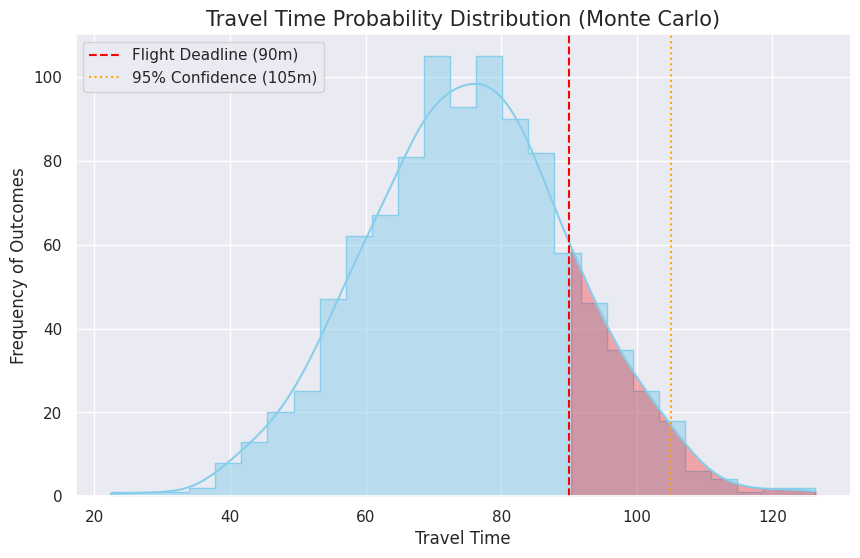

The matplotlib source for this figure:
import matplotlib.pyplot as plt
import seaborn as sns
import numpy as np

class Visualizer:
    def __init__(self, theme="darkgrid"):
        sns.set_theme(style=theme)
    
    def plot_risk_profile(self, simulated_times, deadline, p95_time):
        plt.figure(figsize=(10,6))

        # Plot the distribution of simulated times as a smooth bell curve.
        # kde=True ensures curve is smooth.
        ax = sns.histplot(simulated_times, kde=True, color="skyblue", element="step")

        # Add the deadline line (Vertical Asymptote).
        plt.axvline(deadline, color='red', linestyle='--', label=f'Flight Deadline ({deadline}m)')

        # Add the P95 line (Vertical Asymptote).
        plt.axvline(p95_time, color='orange', linestyle=':', label=f'95% Confidence ({p95_time}m)')
        
        # Shade the failure zone after the deadline.
        kdeline = ax.lines[0]
        xs = kdeline.get_xdata()
        ys = kdeline.get_ydata()
        ax.fill_between(xs, ys, where=(xs > deadline), color='red', alpha=0.3)

        # Formatting.
        plt.title("Travel Time Probability Distribution (Monte Carlo)", fontsize=15)
        plt.xlabel("Travel Time", fontsize=12)
        plt.ylabel("Frequency of Outcomes", fontsize=12)
        plt.legend()

        # Save visualization for GitHub.
        plt.savefig("risk_profile_v2.png", dpi=300)
        print("[*] Dashboard saved as risk_profile_v2.png")
        plt.show()

# Unit test block.
if __name__ == "__main__":
    viz = Visualizer()
    dummy_data = np.random.normal(75, 15, 1000) # Mean 75, StdDev 15
    viz.plot_risk_profile(dummy_data, deadline=90, p95_time=105)